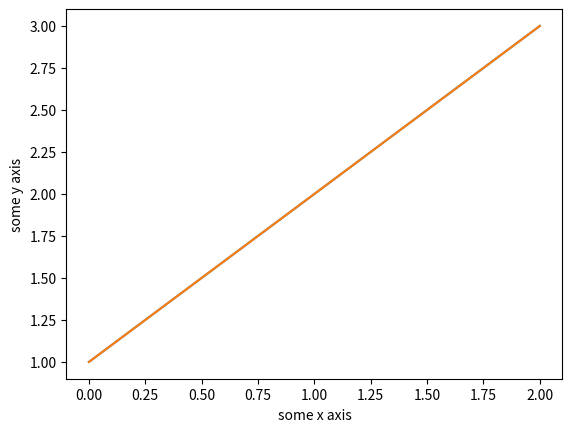

Source code (Python):
#3.3
#3.3.1 Line Plot 
import matplotlib.pyplot as plt
import numpy

myarray = numpy.array([1, 2, 3])
plt.plot(myarray)
plt.xlabel('some x axis')
plt.ylabel('some y axis')
plt.show()
#3.3.2 Scatter Plot
import matplotlib.pyplot as plt
import numpy

myarray = numpy.array([1, 2, 3])
plt.plot(myarray)
plt.xlabel('some x axis')
plt.ylabel('some y axis')
plt.show()
